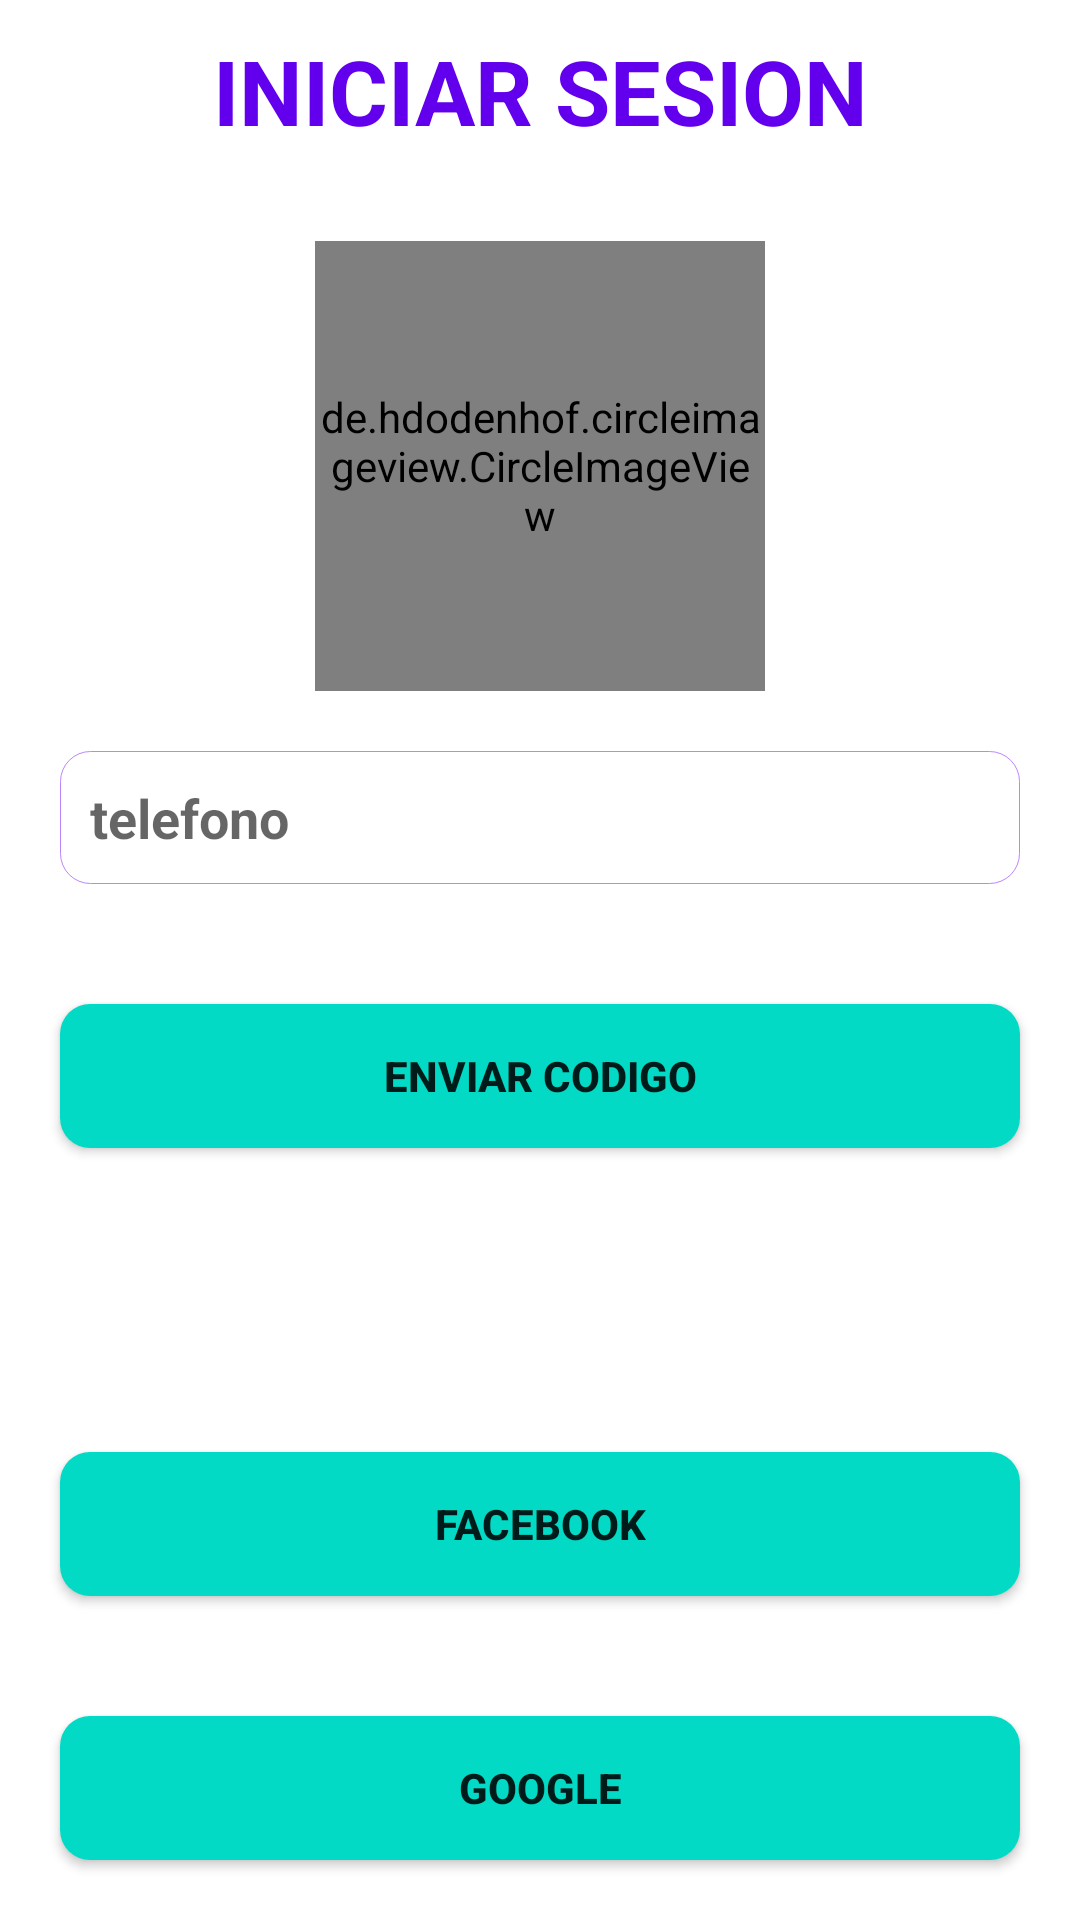

Android layout source for this screen:
<!-- AndroidManifest.xml: application theme Theme.Sneakerapp3 -->
<!-- res/layout/activity_login_admin.xml -->
<?xml version="1.0" encoding="utf-8"?>
<RelativeLayout xmlns:android="http://schemas.android.com/apk/res/android"
    xmlns:app="http://schemas.android.com/apk/res-auto"
    xmlns:tools="http://schemas.android.com/tools"
    android:layout_width="match_parent"
    android:layout_height="match_parent"
    tools:context=".LoginAdminActivity">

    <TextView
        android:id="@+id/tv_login"
        android:layout_width="match_parent"
        android:layout_height="wrap_content"
        android:text="INICIAR SESION"
        android:textAlignment="center"
        android:layout_marginTop="10dp"
        android:textStyle="bold"
        android:textSize="30dp"
        android:textColor="@color/purple_500"/>

    <de.hdodenhof.circleimageview.CircleImageView
        android:id="@+id/img_login"
        android:layout_width="150dp"
        android:layout_height="150dp"
        android:layout_centerHorizontal="true"
        android:layout_below="@id/tv_login"
        android:layout_marginTop="30dp"
        android:src="@drawable/welcome"/>

    <EditText
        android:id="@+id/Et_telefonoadmin"
        android:layout_width="match_parent"
        android:layout_height="wrap_content"
        android:layout_below="@id/img_login"
        android:layout_marginTop="30dp"
        android:layout_margin="20dp"
        android:hint="telefono"
        android:background="@drawable/textos"
        android:padding="10dp"
        android:textStyle="bold"
        android:textSize="18dp"
        android:inputType="phone"




        />

    <EditText
        android:id="@+id/Et_passadmin"
        android:layout_width="match_parent"
        android:layout_height="wrap_content"
        android:layout_below="@id/Et_telefonoadmin"
        android:layout_marginTop="15dp"
        android:layout_margin="20dp"
        android:hint="codigo"
        android:background="@drawable/textos"
        android:padding="10dp"
        android:textStyle="bold"
        android:textSize="18dp"
        android:visibility="gone"



        />

    <Button
        android:id="@+id/Btn_codigoadmin"
        android:layout_width="match_parent"
        android:layout_height="wrap_content"
        android:layout_below="@id/Et_passadmin"
        android:layout_margin="20dp"
        android:text="Enviar Codigo"
        android:textStyle="bold"
        android:background="@drawable/botones1"


        />

    <Button
        android:id="@+id/Btn_loginadmin"
        android:layout_width="match_parent"
        android:layout_height="wrap_content"
        android:layout_below="@id/Btn_codigoadmin"
        android:layout_margin="20dp"
        android:text="Confirmar"
        android:textStyle="bold"
        android:background="@drawable/botones1"
        android:visibility="gone"



        />
    <Button
        android:id="@+id/Btn_fbadmin"
        android:layout_width="match_parent"
        android:layout_height="wrap_content"
        android:layout_margin="20dp"
        android:text="Facebook"
        android:textStyle="bold"
        android:background="@drawable/botones1"
        android:layout_above="@id/Btn_googleadmin"



        />
    <Button
        android:id="@+id/Btn_googleadmin"
        android:layout_width="match_parent"
        android:layout_height="wrap_content"
        android:layout_margin="20dp"
        android:text="Google"
        android:textStyle="bold"
        android:background="@drawable/botones1"
        android:layout_alignParentBottom="true"



        />

</RelativeLayout>
<!-- resources referenced by this layout -->
<resources>
  <!-- drawable botones1 (drawable-v24) -->
  <?xml version="1.0" encoding="utf-8"?>
  <shape xmlns:android="http://schemas.android.com/apk/res/android">
  
      <solid android:color="@color/teal_200"></solid>
      <corners android:radius="10dp"></corners>
  
  </shape>
  <!-- drawable textos (drawable-v24) -->
  <?xml version="1.0" encoding="utf-8"?>
  <shape xmlns:android="http://schemas.android.com/apk/res/android">
      <stroke android:color="@color/purple_200"
          android:width="0.1dp"
          ></stroke>
      <corners android:radius="10dp"></corners>
  
  
  </shape>
  <style name="Theme.Sneakerapp3" parent="Theme.MaterialComponents.DayNight.DarkActionBar">
          
          <item name="colorPrimary">@color/purple_500</item>
          <item name="colorPrimaryVariant">@color/purple_700</item>
          <item name="colorOnPrimary">@color/white</item>
          
          <item name="colorSecondary">@color/teal_200</item>
          <item name="colorSecondaryVariant">@color/teal_700</item>
          <item name="colorOnSecondary">@color/black</item>
          
          <item name="android:statusBarColor" tools:targetApi="l">?attr/colorPrimaryVariant</item>
          
      </style>
  <!-- not gathered from this repository: default colours our renderer supplied (Android Studio template values) -->
  <color name="purple_200">#FFBB86FC</color>
  <color name="purple_500">#FF6200EE</color>
  <color name="purple_700">#FF3700B3</color>
  <color name="teal_200">#FF03DAC5</color>
  <color name="teal_700">#FF018786</color>
  <color name="black">#FF000000</color>
  <color name="white">#FFFFFFFF</color>
</resources>
